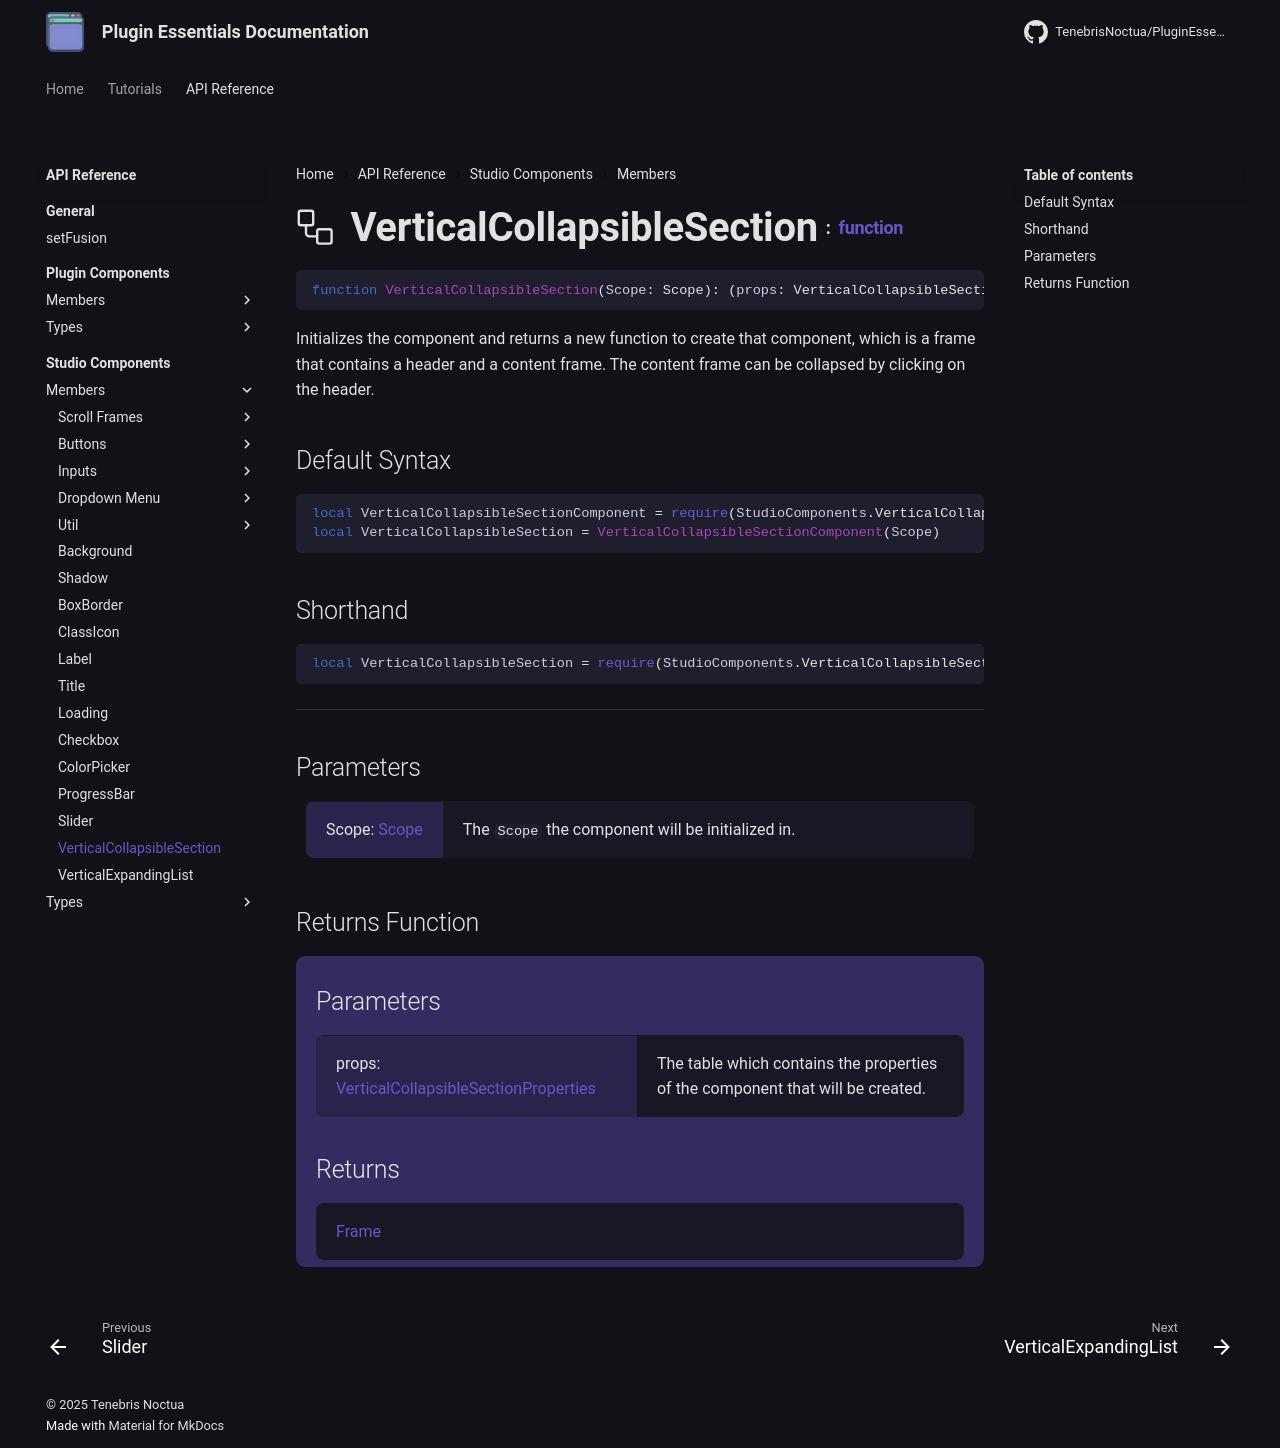

repository: TenebrisNoctua/PluginEssentials · page: api-reference/studio-components/members/VerticalCollapsibleSection/index.html · generator: mkdocs

<h1 class="api-header" markdown>
    <span class="api-icon" markdown>:octicons-workflow-24:</span>
    <span class="api-title">VerticalCollapsibleSection</span>
    <span class="api-type">:</span><a href="https://create.roblox.com/docs/luau/functions" class="api-type">function</a>
</h1>

```lua
function VerticalCollapsibleSection(Scope: Scope): (props: VerticalCollapsibleSectionProperties) -> Frame
```
Initializes the component and returns a new function to create that component, which is a frame that contains a header and a content frame. The content frame can be collapsed by clicking on the header.

## Default Syntax

```lua
local VerticalCollapsibleSectionComponent = require(StudioComponents.VerticalCollapsibleSection)
local VerticalCollapsibleSection = VerticalCollapsibleSectionComponent(Scope)
```

## Shorthand

```lua
local VerticalCollapsibleSection = require(StudioComponents.VerticalCollapsibleSection)(Scope)
```

-----

## Parameters
<span markdown>
    <div class="md-typeset__table">
        <table>
            <tbody>
                <tr>
                    <td class="api-param-highlight">Scope: <a href="">Scope</a></td>
                    <td>The <code>Scope</code> the component will be initialized in.</td>
                </tr>
            </tbody>
        </table>
    </div>
</span>

## Returns Function
<span markdown>
    <div class="md-typeset__table" id="api-returns-function-table">
        <h2 style="margin: 1.1em 0 .64em">Parameters</h2>
        <table>
            <tbody>
                <tr>
                    <td class="api-param-highlight">props: <a href="../../types/VerticalCollapsibleSection">VerticalCollapsibleSectionProperties</a></td>
                    <td>The table which contains the properties of the component that will be created.</td>
                </tr>
            </tbody>
        </table>
        <h2 style="margin: 1.1em 0 .64em">Returns</h2>
        <table>
            <tbody>
                <tr>
                    <td class="api-return-box"><a href="https://create.roblox.com/docs/reference/engine/classes/Frame">Frame</a></td>
                </tr>
            </tbody>
        </table>
    </div>
</div>
